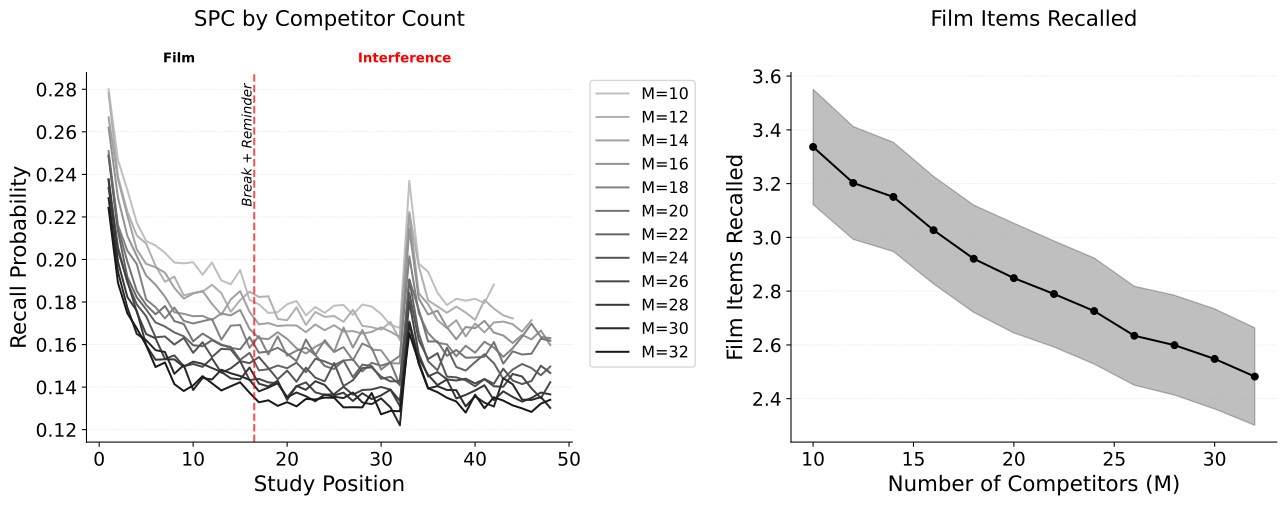

Source data for this figure (header and first rows):
value, mean, ci_lower, ci_upper
10, 3.337, 3.122, 3.551
12, 3.202, 2.993, 3.412
14, 3.15, 2.947, 3.354
16, 3.027, 2.827, 3.227
18, 2.92, 2.721, 3.12
20, 2.848, 2.644, 3.053
22, 2.789, 2.592, 2.987
24, 2.726, 2.529, 2.923
26, 2.634, 2.45, 2.818
28, 2.599, 2.413, 2.785
30, 2.548, 2.362, 2.734
32, 2.482, 2.301, 2.663
